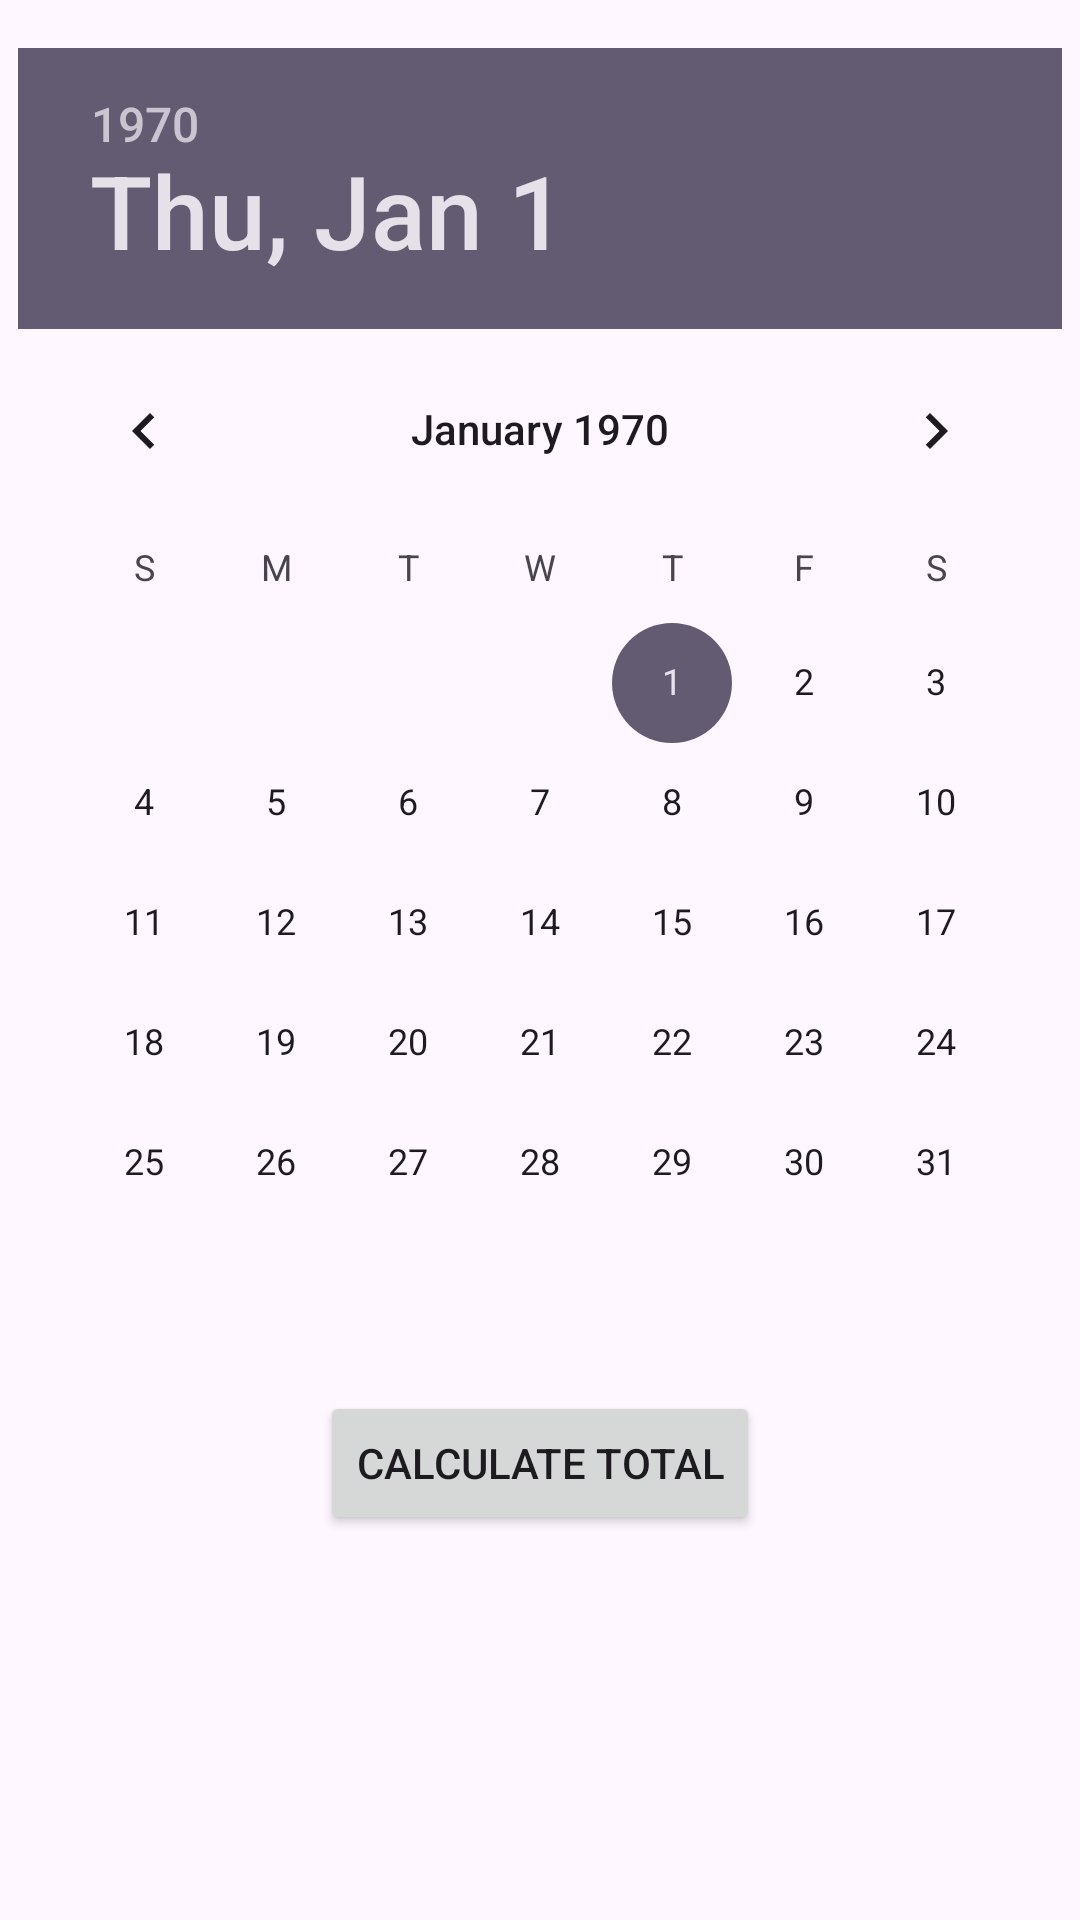

The Android layout XML behind this screen, and the referenced resources:
<!-- AndroidManifest.xml: application theme Theme.VroomCab -->
<!-- res/layout/total.xml -->
<?xml version="1.0" encoding="utf-8"?>
<RelativeLayout xmlns:android="http://schemas.android.com/apk/res/android"
    xmlns:tools="http://schemas.android.com/tools"
    android:layout_width="match_parent"
    android:layout_height="match_parent" >

    

    
    <DatePicker
        android:id="@+id/datePicker"
        android:layout_width="wrap_content"
        android:layout_height="wrap_content"
        android:layout_centerHorizontal="true"
        android:layout_marginTop="16dp" />

    
    <Button
        android:id="@+id/totalButton"
        android:layout_width="wrap_content"
        android:layout_height="wrap_content"
        android:layout_below="@id/datePicker"
        android:layout_centerHorizontal="true"
        android:layout_marginTop="16dp"
        android:text="Calculate Total" />

    
    <TextView
        android:id="@+id/totalTextView"
        android:layout_width="match_parent"
        android:layout_height="100dp"
        android:layout_below="@id/totalButton"
        android:layout_centerHorizontal="true"
        android:textSize="18sp" />

    <Button
        android:id="@+id/logout"
        android:layout_width="100dp"
        android:layout_height="50dp"
        android:layout_below="@id/datePicker"
        android:layout_marginTop="202dp"
        android:layout_marginLeft="150dp"
        android:text="Logout" />

</RelativeLayout>
<!-- resources referenced by this layout -->
<resources>
  <style name="Theme.VroomCab" parent="Base.Theme.VroomCab" />
  <style name="Base.Theme.VroomCab" parent="Theme.Material3.DayNight.NoActionBar">
          
          
      </style>
</resources>
